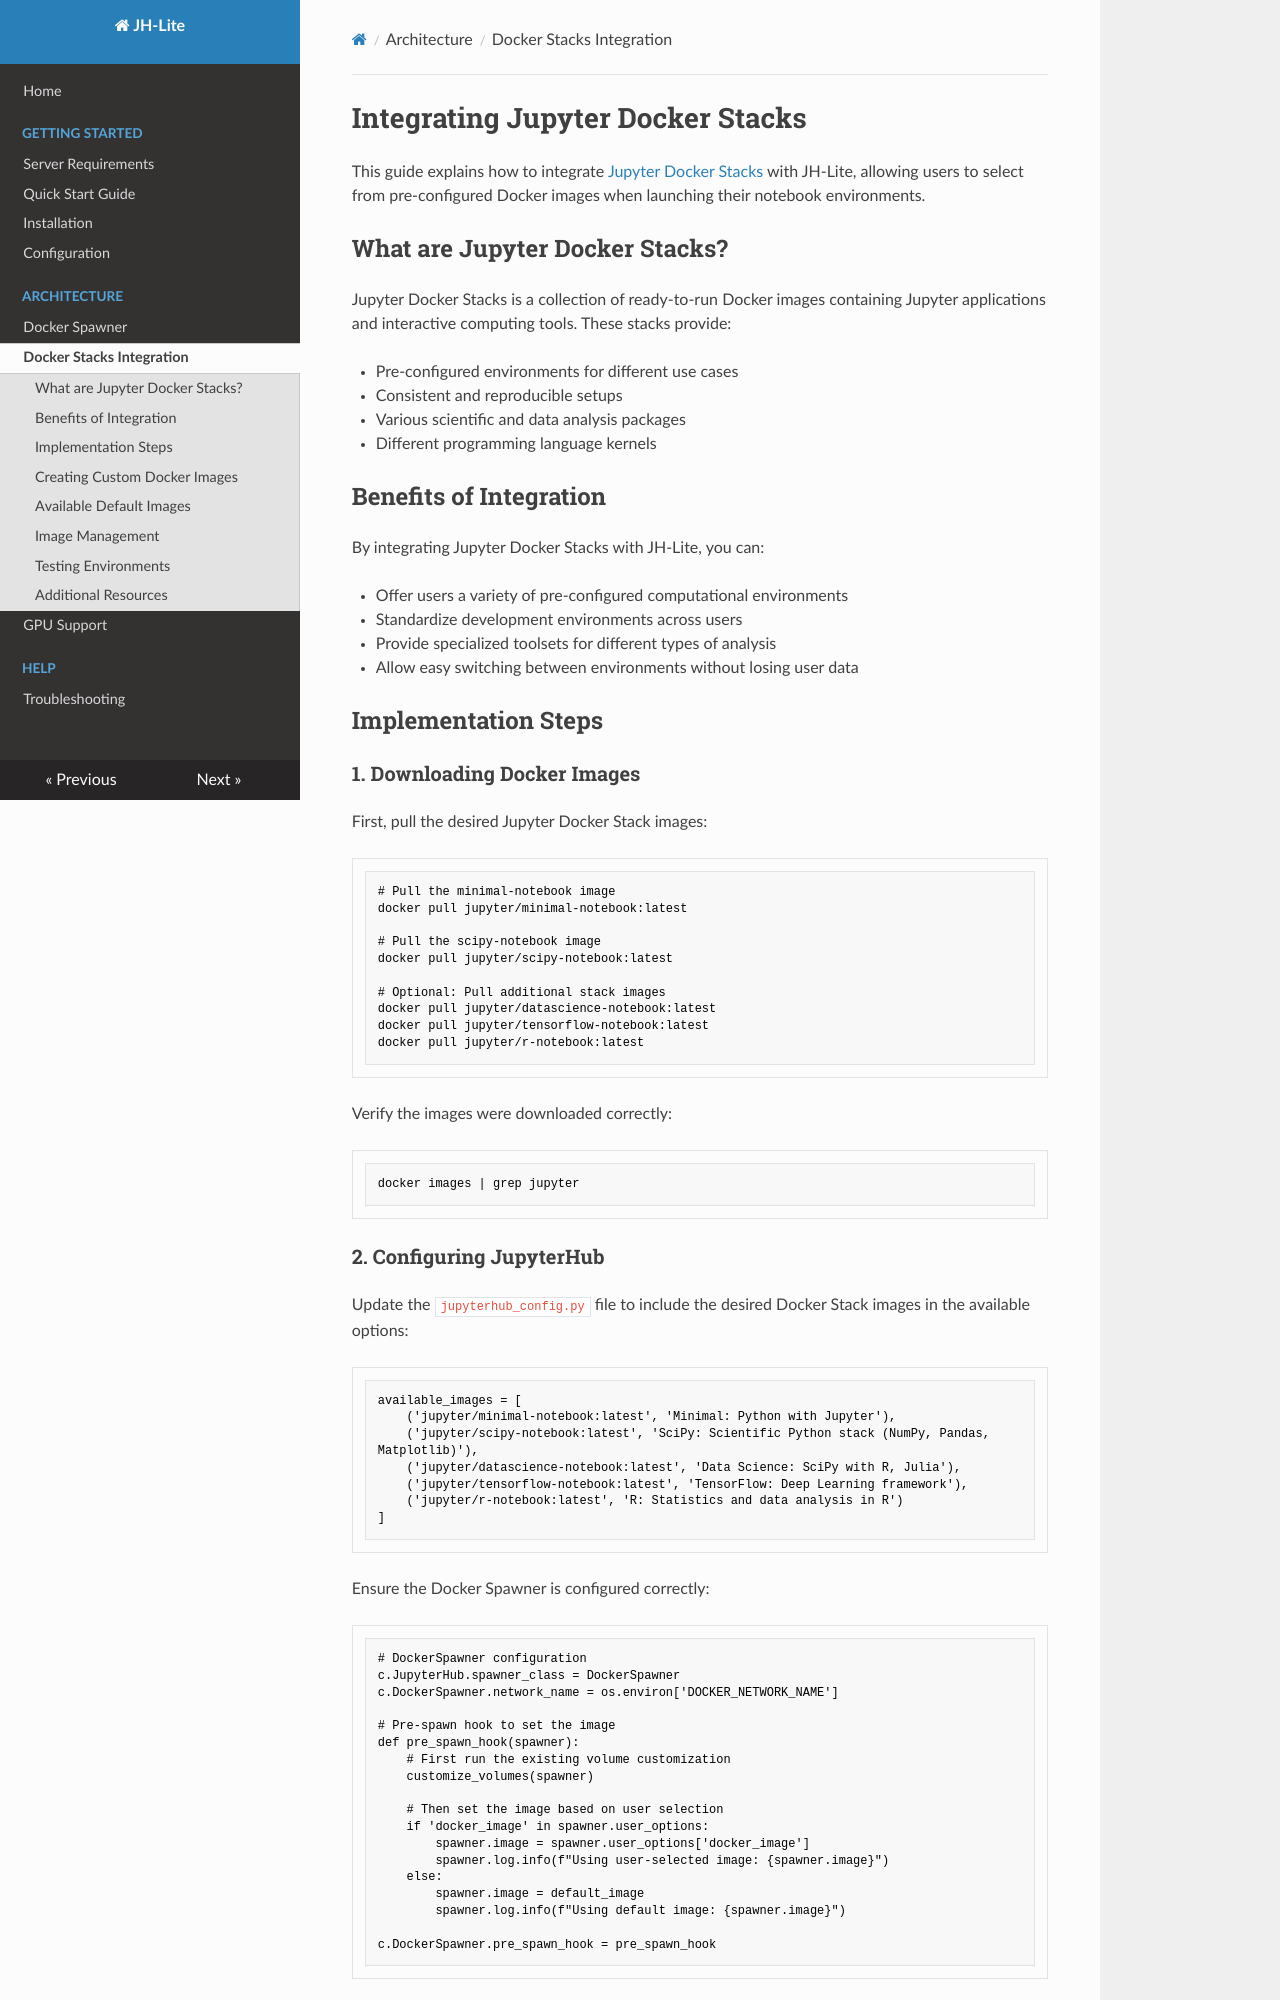

repository: BAL-DMU/jh-lite · page: docker-stacks/index.html · generator: mkdocs

# Integrating Jupyter Docker Stacks

This guide explains how to integrate [Jupyter Docker Stacks](https://jupyter-docker-stacks.readthedocs.io/en/latest/) with JH-Lite, allowing users to select from pre-configured Docker images when launching their notebook environments.

## What are Jupyter Docker Stacks?

Jupyter Docker Stacks is a collection of ready-to-run Docker images containing Jupyter applications and interactive computing tools. These stacks provide:

- Pre-configured environments for different use cases
- Consistent and reproducible setups
- Various scientific and data analysis packages
- Different programming language kernels

## Benefits of Integration

By integrating Jupyter Docker Stacks with JH-Lite, you can:

- Offer users a variety of pre-configured computational environments
- Standardize development environments across users
- Provide specialized toolsets for different types of analysis
- Allow easy switching between environments without losing user data

## Implementation Steps

### 1. Downloading Docker Images

First, pull the desired Jupyter Docker Stack images:

```bash
# Pull the minimal-notebook image
docker pull jupyter/minimal-notebook:latest

# Pull the scipy-notebook image
docker pull jupyter/scipy-notebook:latest

# Optional: Pull additional stack images
docker pull jupyter/datascience-notebook:latest
docker pull jupyter/tensorflow-notebook:latest
docker pull jupyter/r-notebook:latest
```

Verify the images were downloaded correctly:

```bash
docker images | grep jupyter
```
